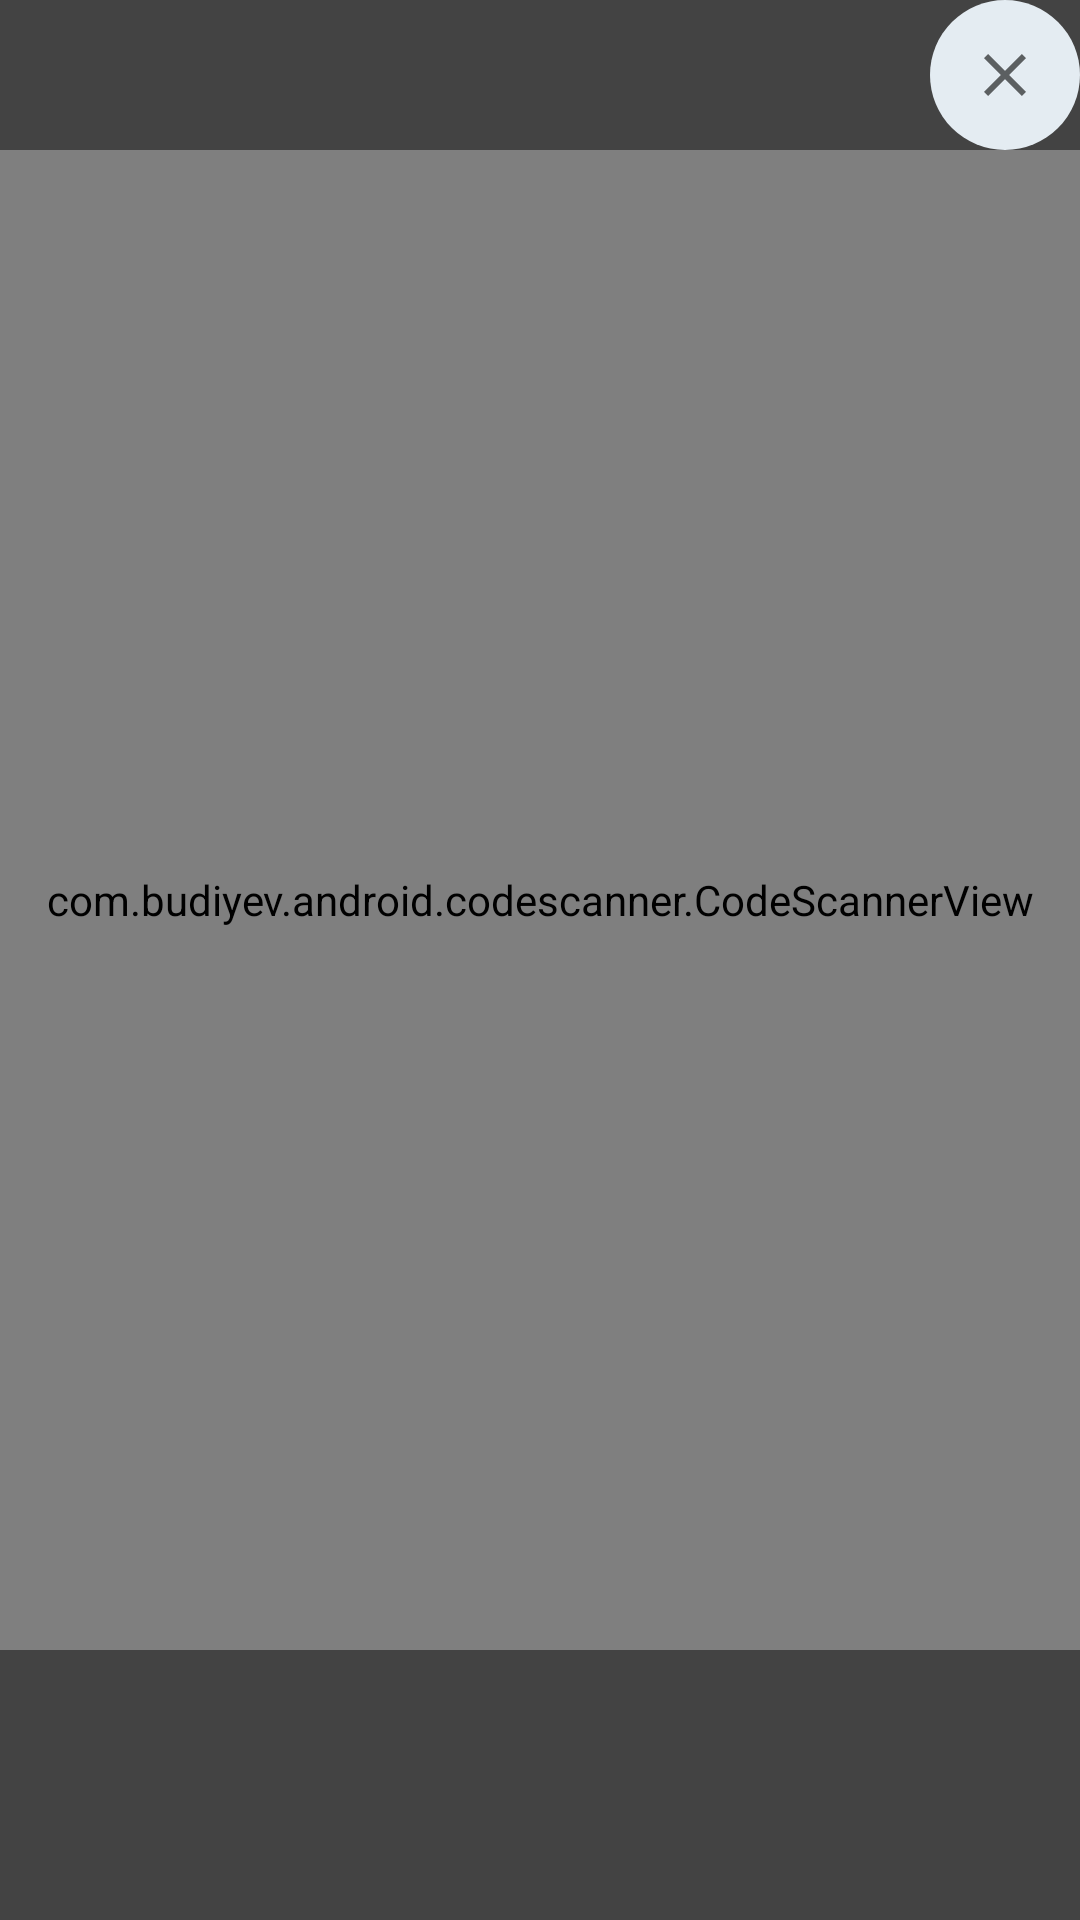

The Android layout XML behind this screen, and the referenced resources:
<!-- AndroidManifest.xml: application theme Theme.RecycleTree -->
<!-- res/layout/qr_scanner.xml -->
<?xml version="1.0" encoding="utf-8"?>
<FrameLayout
    xmlns:android="http://schemas.android.com/apk/res/android"
    xmlns:app="http://schemas.android.com/apk/res-auto"
    android:layout_width="match_parent"
    android:layout_height="match_parent"
    android:background="#BC000000"
    android:id="@+id/qr_scan_container">
    <RelativeLayout
        android:layout_width="wrap_content"
        android:layout_height="wrap_content"
        >

        <ImageButton
            android:id="@+id/btnClose"
            android:layout_width="50dp"
            android:layout_height="50dp"
            android:layout_alignParentEnd="true"
            android:background="@drawable/eclipse_white"
            android:src="@drawable/ic_baseline_close_24">

        </ImageButton>



    <com.budiyev.android.codescanner.CodeScannerView
        android:id="@+id/scanner_view"
        android:layout_width="match_parent"
        android:layout_height="500dp"
        android:layout_marginTop="50dp"
        app:autoFocusButtonColor="@android:color/white"
        app:autoFocusButtonVisible="true"
        app:flashButtonColor="@android:color/white"
        app:flashButtonVisible="true"
        app:frameColor="@android:color/white"
        app:frameCornersSize="50dp"
        app:frameCornersRadius="0dp"
        app:frameAspectRatioWidth="1"
        app:frameAspectRatioHeight="1"
        app:frameSize="0.75"
        app:frameThickness="2dp"
        app:maskColor="#77000000"/>

</RelativeLayout>
</FrameLayout>
<!-- resources referenced by this layout -->
<resources>
  <!-- drawable eclipse_white (drawable) -->
  <?xml version="1.0" encoding="utf-8"?>
  <shape xmlns:android="http://schemas.android.com/apk/res/android"
      android:shape="oval">
      <solid android:color="#E4ECF2"/>
      <padding android:right="5dp"
          android:left="5dp"
          android:top="5dp"
          android:bottom="5dp"/>
  
  </shape>
  <!-- drawable ic_baseline_close_24 (drawable) -->
  <vector xmlns:android="http://schemas.android.com/apk/res/android"
      android:width="24dp"
      android:height="24dp"
      android:viewportWidth="24"
      android:viewportHeight="24"
      android:tint="?attr/colorControlNormal">
    <path
        android:fillColor="@color/blue"
        android:pathData="M19,6.41L17.59,5 12,10.59 6.41,5 5,6.41 10.59,12 5,17.59 6.41,19 12,13.41 17.59,19 19,17.59 13.41,12z"/>
  </vector>
  <style name="Theme.RecycleTree" parent="Theme.MaterialComponents.DayNight.NoActionBar">
          
          <item name="colorPrimary">@color/orange</item>
          <item name="colorPrimaryVariant">@color/purple_700</item>
          <item name="colorOnPrimary">@color/white</item>
          
          <item name="colorSecondary">@color/teal_200</item>
          <item name="colorSecondaryVariant">@color/teal_700</item>
          <item name="colorOnSecondary">@color/black</item>
          
          <item name="android:statusBarColor" tools:targetApi="l">?attr/colorPrimaryVariant</item>
          
      </style>
  <color name="blue">#E4ECF2</color>
  <color name="orange">#fcab2a</color>
  <color name="purple_700">#FF3700B3</color>
  <color name="white">#FFFFFFFF</color>
  <color name="teal_200">#FF03DAC5</color>
  <color name="teal_700">#FF018786</color>
  <color name="black">#FF000000</color>
</resources>
